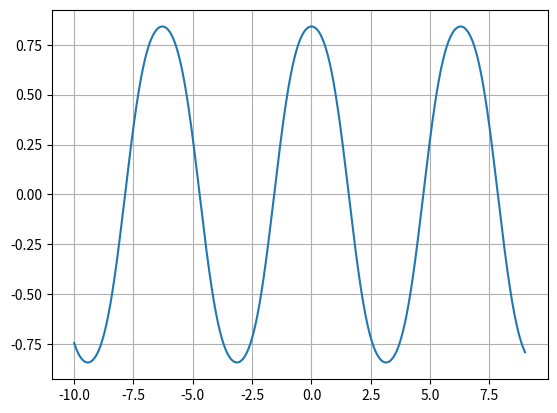

Reproduce this figure in Python.
import matplotlib.pyplot as plt
import numpy as np  



def f(x): return np.sin(np.cos(x))
x = np.linspace(-10, 9, 10**5)
plt.plot(x, f(x))
plt.grid()
plt.show()


'''
raiz = np.sqrt
seno = np.sin
cos = np.cos
tg = np.tan
log = np.log
log10 = np.log10
e = np.exp
'''

